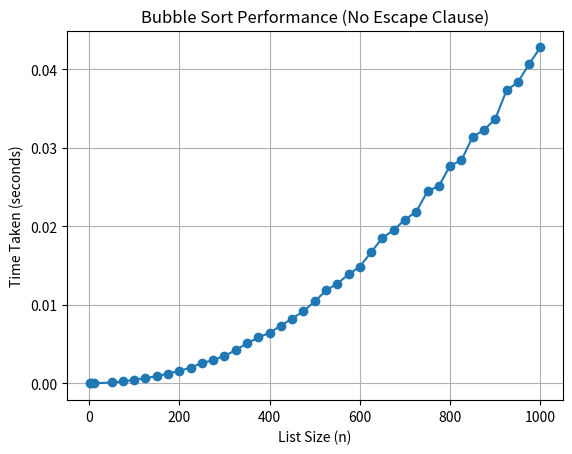

Write the Python code that produced this figure.
import time
import random
import matplotlib.pyplot as plt

# Bubble sort function with no escape clause
def bubble_sort(arr):
    n = len(arr)
    for i in range(n):
        for j in range(0, n - 1):
            if arr[j] > arr[j + 1]:
                arr[j], arr[j + 1] = arr[j + 1], arr[j]

# Function to test performance of bubble sort on lists of different sizes
def test_bubble_sort_performance():
    sizes = [1, 5, 10, 50, 75, 100, 125, 150, 175, 200, 225, 250, 275, 300, 325, 350, 375, 400, 425, 450, 475, 500, 525, 550, 575, 600, 625, 650, 675, 700, 725, 750, 775, 800, 825, 850, 875, 900, 925, 950, 975, 1000]  # Different list sizes
    results = []
    
    for size in sizes:
        # Generate a random list of the given size
        arr = [random.randint(0, size) for _ in range(size)]
        
        # Time the sorting process
        start_time = time.time()
        bubble_sort(arr)
        end_time = time.time()
        
        # Record the time taken
        duration = end_time - start_time
        results.append((size, duration))
    
    return results

# Run the performance test
performance_results = test_bubble_sort_performance()

# Extract list sizes and corresponding times
sizes = [size for size, duration in performance_results]
times = [duration for size, duration in performance_results]

# Plot the graph
plt.plot(sizes, times, marker='o')
plt.title('Bubble Sort Performance (No Escape Clause)')
plt.xlabel('List Size (n)')
plt.ylabel('Time Taken (seconds)')
plt.grid(True)
plt.show()
